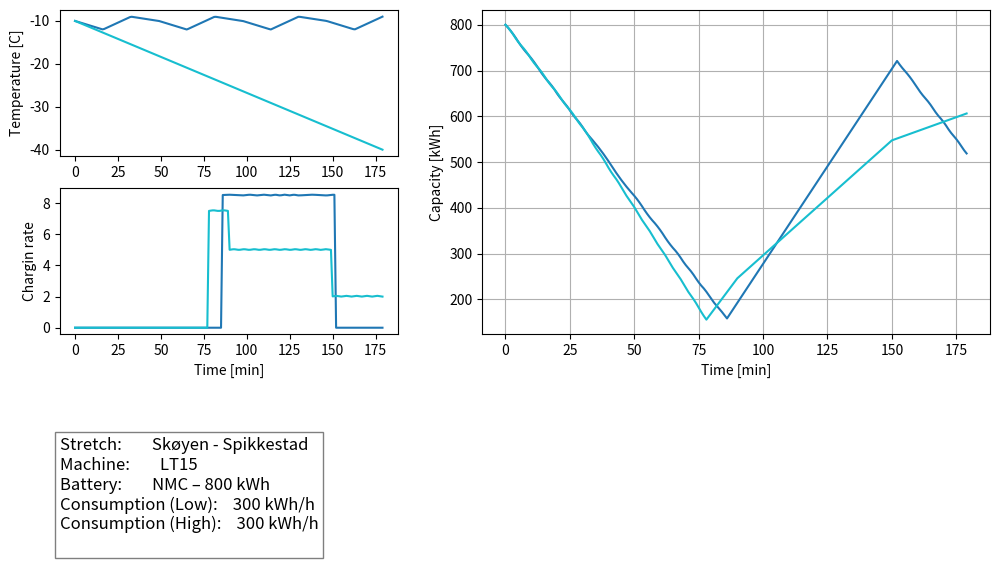

Write the Python code that produced this figure.
import matplotlib.pyplot as plt
import matplotlib.animation as animation
import numpy as np
import scipy as sp
import matplotlib.gridspec as gridspec

###########################################################
####  PLOT STUFF ####################################### 

gs = gridspec.GridSpec(nrows=3, ncols=2, width_ratios=[1, 1.5], height_ratios=[1, 1, 1.25])

# Create the three axes
fig = plt.figure(constrained_layout=True, figsize=(12, 7))

# Define Graph axes
ax_temp = fig.add_subplot(gs[0, 0]) 
ax_charge = fig.add_subplot(gs[1, 0]) 
ax_info_1 = fig.add_subplot(gs[2, 0]) 
ax_info_2 = fig.add_subplot(gs[2, 1]) 
ax_main = fig.add_subplot(gs[0:2, 1])

ax_info_1.axis('off')
ax_info_2.axis('off')
props = dict(boxstyle='square', facecolor='white', alpha=0.5)

###########################################################
####  MODELLING STUFF ####################################### 

class Environment():
    def __init__(self, name, altitude, temperature_lists):
        self.name = name
        self.altitude = altitude
        self.temperature_lists = temperature_lists

class Machine():
    def __init__(self, name, weight, battery, consumption):
        self.name = name
        self.weight = weight
        self.battery = battery
        self.consumption = consumption
        
class Battery():
    def __init__(self, name, capacity, charge_rate, weight):
        self.name = name
        self.capacity = capacity
        self.charge_rate = charge_rate
        self.weight = weight
        # Temperature dependency

# Nested temperature control should affect the battery
# Perhaps model the box around the battery

def simulato(duration, List_Of_Machines, Environment):
    e = Environment
    time_list = np.arange(0, duration, 1, dtype=int)
    temp_profiles = []
    for temps in e.temperature_lists:
        temp_profile = expand_array(np.array(temps), duration)
        temp_profiles.append(temp_profile)

    #temp_list = temp
    charge_lists = []

    list_of_results = []
    for i in range(len(List_Of_Machines)):
        if len(List_Of_Machines)!=len(temp_profiles): # Ensure conforming, otherwise only 1 temp profile is used
            temp_list = temp_profiles[0]
        else:
            temp_list = temp_profiles[i]
        b = List_Of_Machines[i].battery
        capacity = b.capacity 
        result = []
        # Running the simulation
        t = 0
        charging = False
        temps = []
        charge_list = []
        while t<duration:
            result.append(capacity)
            chrg = 0
            if capacity < 0.2*b.capacity: 
                charging = True
            if charging == True:
                chrg = chargo(10, temp_list[t])
                capacity = capacity + chrg # TODO: Fix this
                if capacity > 0.9*b.capacity:
                    charging = False
            else:
                capacity = capacity - depleto((List_Of_Machines[i].consumption/60),temp_list[t]) # TODO: Fix this

            if(capacity<0):
                capacity=0
            elif(capacity>1000):
                capacity=1000


            charge_list.append(chrg)
            t = t+1
        list_of_results.append(result)
        charge_lists.append(charge_list)

    # Create the plot

    # Subgraphs
    ax_temp.set(ylabel='Temperature [C]')
    #ax_charge.plot(time_list,charge_list, 'tab:green')
    ax_charge.set(xlabel='Time [min]', ylabel='Chargin rate')

    # Main Graph

    info_str_left = ""
    info_str_right = ""

    #info_str_left += "Machine:    " + List_Of_Machines[0].name + "\n     Consumption (Low):     " + str(List_Of_Machines[0].consumption) + "\nBattery:    " + b.name + "\n     Capacity:    " + str(b.capacity) + "\nStretch:    " + e. name + "\n";

    col='tab:green'
    for i in range(len(list_of_results)):
        col = cycle_col(col)
        # Plot all temps
        if len(List_Of_Machines)!=len(temp_profiles): # Ensure conforming, otherwise only 1 temp profile is used
            ax_temp.plot(time_list,temp_profiles[0], col)
        else:
            ax_temp.plot(time_list,temp_profiles[i], col)
        # Plot all depletions
        ax_main.plot(time_list,list_of_results[i], col) # TODO: The m and b values are after assigning
        ax_charge.plot(time_list, charge_lists[i], col)
    ax_main.set(xlabel='Time [min]', ylabel='Capacity [kWh]')

    info_str_left += "Stretch:        " + str(e.name) + "\n" + "Machine:        " + str(List_Of_Machines[0].name) + "\n" + "Battery:        " + str(List_Of_Machines[0].battery.name) + " – " + str(List_Of_Machines[0].battery.capacity) + " kWh\n" + "Consumption (Low):    " + str(List_Of_Machines[0].consumption) + " kWh/h\n" + "Consumption (High):    " + str(List_Of_Machines[1].consumption) + " kWh/h\n"

    try:
        info_str_right += "Stretch:        " + str(e.name) + "\n" + "Machine:        " + str(List_Of_Machines[0].name) + "\n" + "Battery:        " + str(List_Of_Machines[2].battery.name) + " – " + str(List_Of_Machines[2].battery.capacity) + " kWh\n" + "Consumption (Low):    " + str(List_Of_Machines[2].consumption) + "\n" + "Consumption (High):    " + str(List_Of_Machines[3].consumption) + "\n"
    except:
        info_str_right = ""

    ax_info_1.text(0, 0, info_str_left, fontsize=12, bbox=props)
    ax_info_2.text(0, 0, info_str_right, fontsize=12, bbox=props)

# A very rough way of caluclating depletion-variation with temperature.
def depleto(consumption, temperature):
    temp_coeff = 1.00
    if temperature < -35:
        temp_coeff = 4.00
    elif temperature > -35 and temperature <= -25:
        temp_coeff = 2.00 
    elif temperature > -25 and temperature <= -15:
        temp_coeff = 1.50
    elif temperature > -15 and temperature <= -5:
        temp_coeff = 1.25
    elif temperature > -5 and temperature <= +5:
        temp_coeff = 1.125
    elif temperature > -15 and temperature <= -10:
        temp_coeff = 1.05

    temp_coeff += abs(temperature-np.round(temperature, 0))

    res = temp_coeff*consumption
    #print(abs(temperature-np.round(temperature, 0)))
    return res

def chargo(charge_rate, temperature):
    temp_coeff = 1.00
    if temperature < -35:
        temp_coeff = 0.20
    elif temperature > -35 and temperature <= -25:
        temp_coeff = 0.50 
    elif temperature > -25 and temperature <= -15:
        temp_coeff = 0.75
    elif temperature > -15 and temperature <= -5:
        temp_coeff = 0.85
    elif temperature > -5 and temperature <= +5:
        temp_coeff = 0.90

    temp_coeff += abs(temperature-np.round(temperature, 0))/100

    res = temp_coeff*charge_rate
    #print(res)
    return res

def cycle_col(col):
    res = col
    if col == 'tab:green':
        res = 'tab:blue'
    elif col == 'tab:blue':
        res = 'tab:cyan'
    elif col == 'tab:cyan':
        res = 'tab:red'
    elif col == 'tab:red':
        res = 'tab:orange'
    elif col == 'tab:orange':
        res = 'tab:olive'
    elif col == 'tab:olive':
        res = 'tab:green'
    return res

## Function modified from one generated by ChatGPT
def expand_array(input_array, length):
    # Get the number of points in the input array
    n = input_array.shape[0]
    # Create an array of indices corresponding to the input points
    indices = np.arange(n)
    # Create an array of indices corresponding to the output points
    new_indices = np.linspace(0, n - 1, length)
    # Interpolate the input data at the output points
    output_array = np.interp(new_indices, indices, input_array)

    return output_array

def scenario_1():
    # DIFFERENT BATTERY TYPES, WITH VARYING CONSUMPTIONS
    battery_1 = Battery('NMC',800, 0.8, 6800)
    battery_2 = Battery('LTO',600, 0.8, 7260)
    machine_1 = Machine('LT15', 7000, battery_1, 300)
    machine_2 = Machine('LT15', 7000, battery_1, 100)
    machine_3 = Machine('LT15', 7000, battery_2, 300)
    machine_4 = Machine('LT15', 7000, battery_2, 100)

    temps_1 = [-19.20, -18.20, -22.01, -19, -20, -21, -20.29, -19.20, -18.10]

    environment = Environment('Skøyen - Spikkestad', 110, [temps_1, temps_1])
    duration = 180

    simulato(duration, [machine_1, machine_2, machine_3, machine_4], environment)
    plt.grid()
    plt.show()
    plt.title("Different Consumptions")

def scenario_2():
    # Different Temperatures
    battery_1 = Battery('NMC',800, 0.8, 6800)
    machine_1 = Machine('LT15', 7000, battery_1, 300)

    temps_2 = [-10, -12, -9, -10, -12, -9, -10, -12, -9, -10, -12, -9 ]
    temps_3 = [-10, -40]

    environment = Environment('Skøyen - Spikkestad', 110, [temps_2, temps_3])
    duration = 180

    simulato(duration, [machine_1, machine_1], environment)
    plt.grid()
    plt.show()

scenario_2()